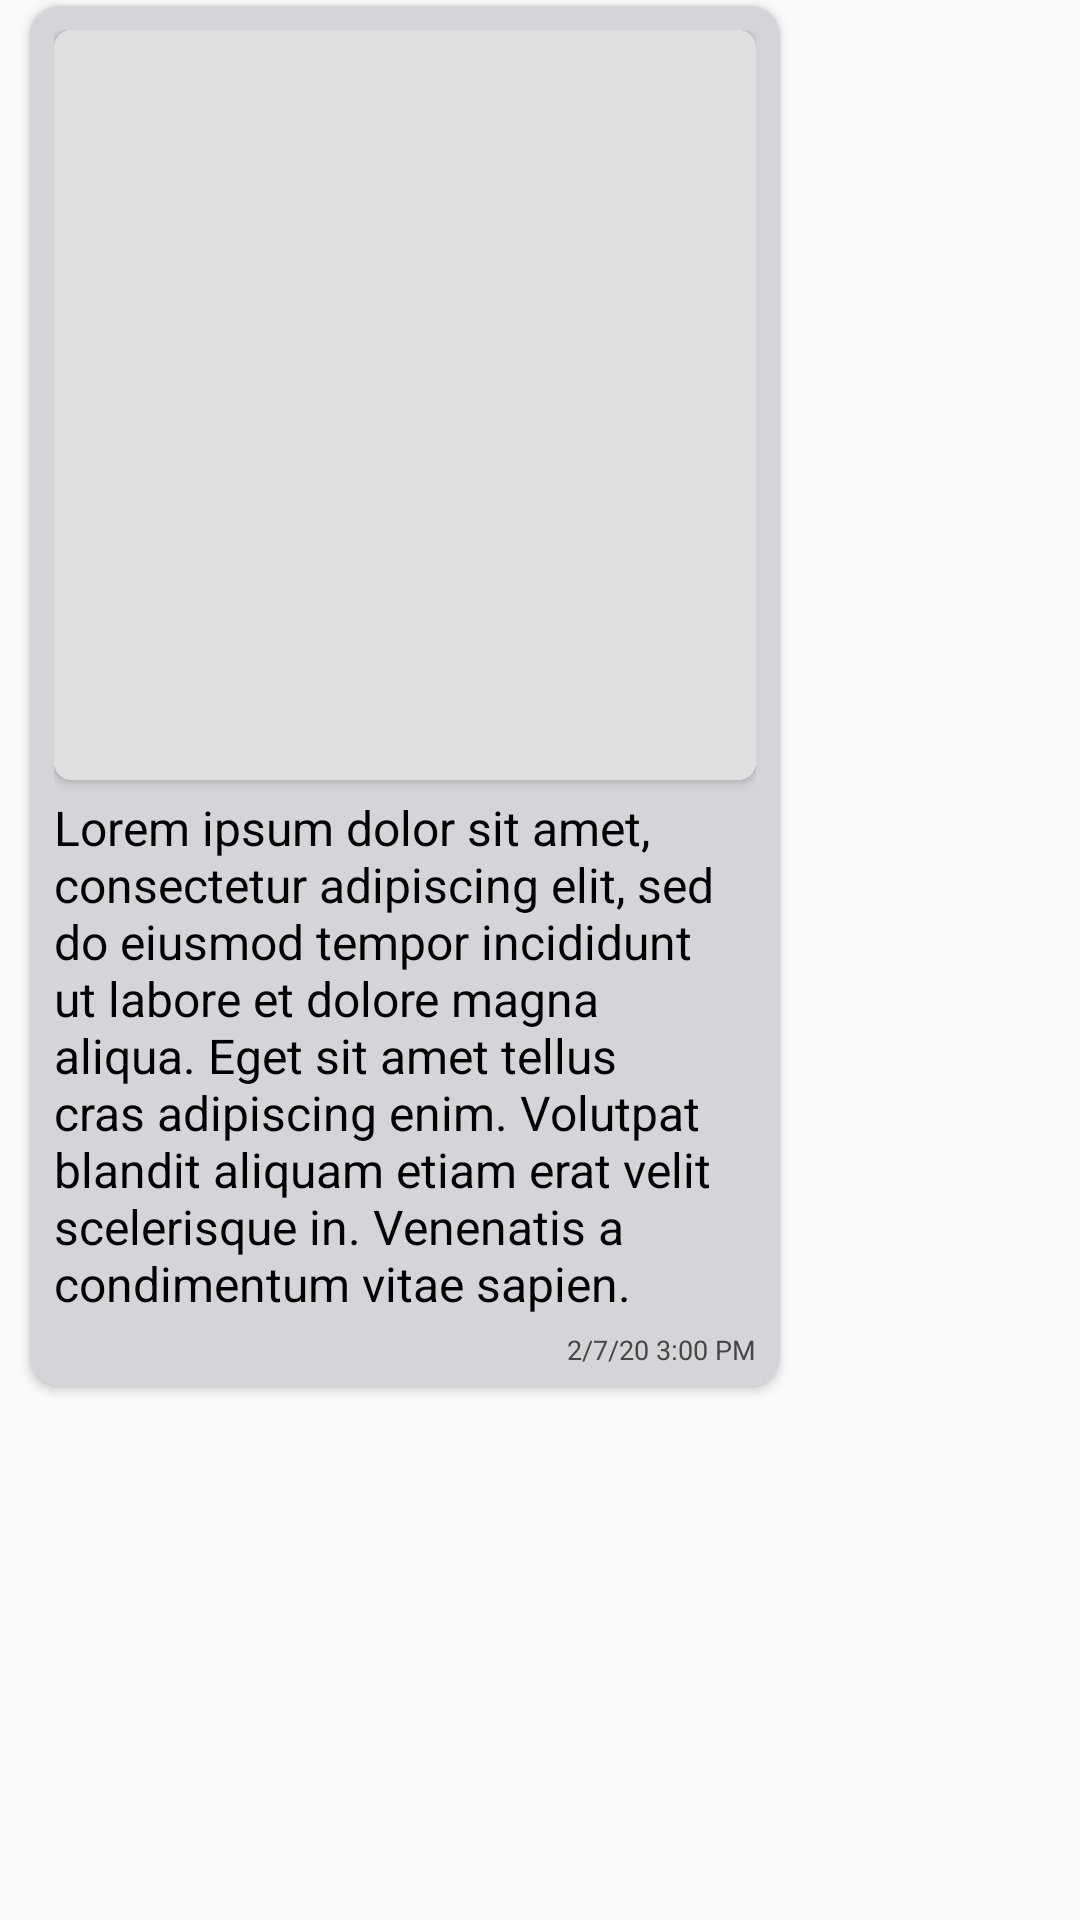

Write the Android layout XML for this screen, with the resource values it uses.
<!-- AndroidManifest.xml: application theme AppTheme -->
<!-- res/layout/received_message_image_item.xml -->
<?xml version="1.0" encoding="utf-8"?>
<FrameLayout xmlns:android="http://schemas.android.com/apk/res/android"
    xmlns:app="http://schemas.android.com/apk/res-auto"
    android:layout_width="match_parent"
    android:layout_height="wrap_content"
    android:background="@color/appBackgroundColor">

    <LinearLayout
        android:id="@+id/message"
        android:layout_width="wrap_content"
        android:layout_height="wrap_content"
        android:layout_gravity="left"
        android:layout_marginLeft="10dp"
        android:layout_marginTop="2dp"
        android:layout_marginRight="10dp"
        android:layout_marginBottom="5dp"
        android:background="@drawable/received_message_background"
        android:elevation="2dp"
        android:minWidth="250dp"
        android:orientation="vertical"
        android:paddingLeft="8dp"
        android:paddingTop="8dp"
        android:paddingRight="8dp"
        android:paddingBottom="6dp">

        <androidx.cardview.widget.CardView
            android:id="@+id/receivedMessageImgCard"
            android:layout_width="match_parent"
            android:layout_height="250dp"
            android:layout_marginBottom="5dp"
            app:cardCornerRadius="6dp">

            <ImageView
                android:id="@+id/receivedMessageImg"
                android:layout_width="match_parent"
                android:layout_height="match_parent"
                android:foreground="?attr/selectableItemBackground"
                android:scaleType="centerCrop"
                android:transitionName="image"
                app:srcCompat="@drawable/default_post_image" />
        </androidx.cardview.widget.CardView>

        <TextView
            android:id="@+id/receivedMessageText"
            android:layout_width="match_parent"
            android:layout_height="wrap_content"
            android:layout_marginBottom="5dp"
            android:autoLink="all"
            android:gravity="top"
            android:linksClickable="true"
            android:maxWidth="230dp"
            android:text="@string/sampleText"
            android:textColor="@android:color/black"
            android:textColorLink="@color/colorPrimaryLight"
            android:textSize="16sp" />

        <TextView
            android:id="@+id/receivedMessageTime"
            android:layout_width="wrap_content"
            android:layout_height="wrap_content"
            android:layout_gravity="right"
            android:text="2/7/20 3:00 PM"
            android:textColor="#464646"
            android:textSize="9sp" />
    </LinearLayout>
</FrameLayout>
<!-- resources referenced by this layout -->
<resources>
  <color name="appBackgroundColor">#FAFAFA</color>
  <color name="colorPrimaryLight">#0C3E70</color>
  <!-- drawable default_post_image: png bitmap (drawable, 1675 bytes) -->
  <!-- drawable received_message_background (drawable) -->
  <?xml version="1.0" encoding="utf-8"?>
  <shape xmlns:android="http://schemas.android.com/apk/res/android"
      android:shape="rectangle">
      <corners android:radius="10dp" />
      <solid android:color="@color/receivedMessageColor" />
  </shape>
  <string name="sampleText">Lorem ipsum dolor sit amet, consectetur adipiscing elit, sed do eiusmod tempor incididunt ut labore et dolore magna aliqua. Eget sit amet tellus cras adipiscing enim. Volutpat blandit aliquam etiam erat velit scelerisque in. Venenatis a condimentum vitae sapien.</string>
  <style name="AppTheme" parent="Theme.MaterialComponents.Light.NoActionBar">
          <item name="colorPrimary">@color/colorPrimary</item>
          <item name="colorPrimaryDark">@color/colorPrimaryDark</item>
          <item name="colorAccent">@color/colorAccent</item>
          <item name="android:navigationBarColor">@color/colorPrimary</item>
          <item name="android:windowBackground">@color/colorPrimary</item>
          <item name="materialButtonStyle">@style/AppTheme.Button</item>
          <item name="textInputStyle">@style/TextInputLayoutStyle</item>
      </style>
  <color name="receivedMessageColor">#D4D5D8</color>
  <color name="colorPrimary">#012951</color>
  <color name="colorPrimaryDark">#011C38</color>
  <color name="colorAccent">#EA6645</color>
  <style name="AppTheme.Button" parent="Widget.MaterialComponents.Button">
          <item name="backgroundTint">@color/colorPrimaryLight</item>
          <item name="cornerRadius">5dp</item>
          <item name="android:insetTop">0dp</item>
          <item name="android:insetBottom">0dp</item>
          <item name="rippleColor">@android:color/white</item>
      </style>
  <style name="TextInputLayoutStyle" parent="Widget.MaterialComponents.TextInputLayout.FilledBox">
          <item name="boxBackgroundColor">@android:color/white</item>
          <item name="boxCornerRadiusTopStart">5dp</item>
          <item name="boxCornerRadiusTopEnd">5dp</item>
          <item name="boxCornerRadiusBottomStart">5dp</item>
          <item name="boxCornerRadiusBottomEnd">5dp</item>
          <item name="boxStrokeWidth">0dp</item>
          <item name="boxStrokeWidthFocused">0dp</item>
      </style>
</resources>
